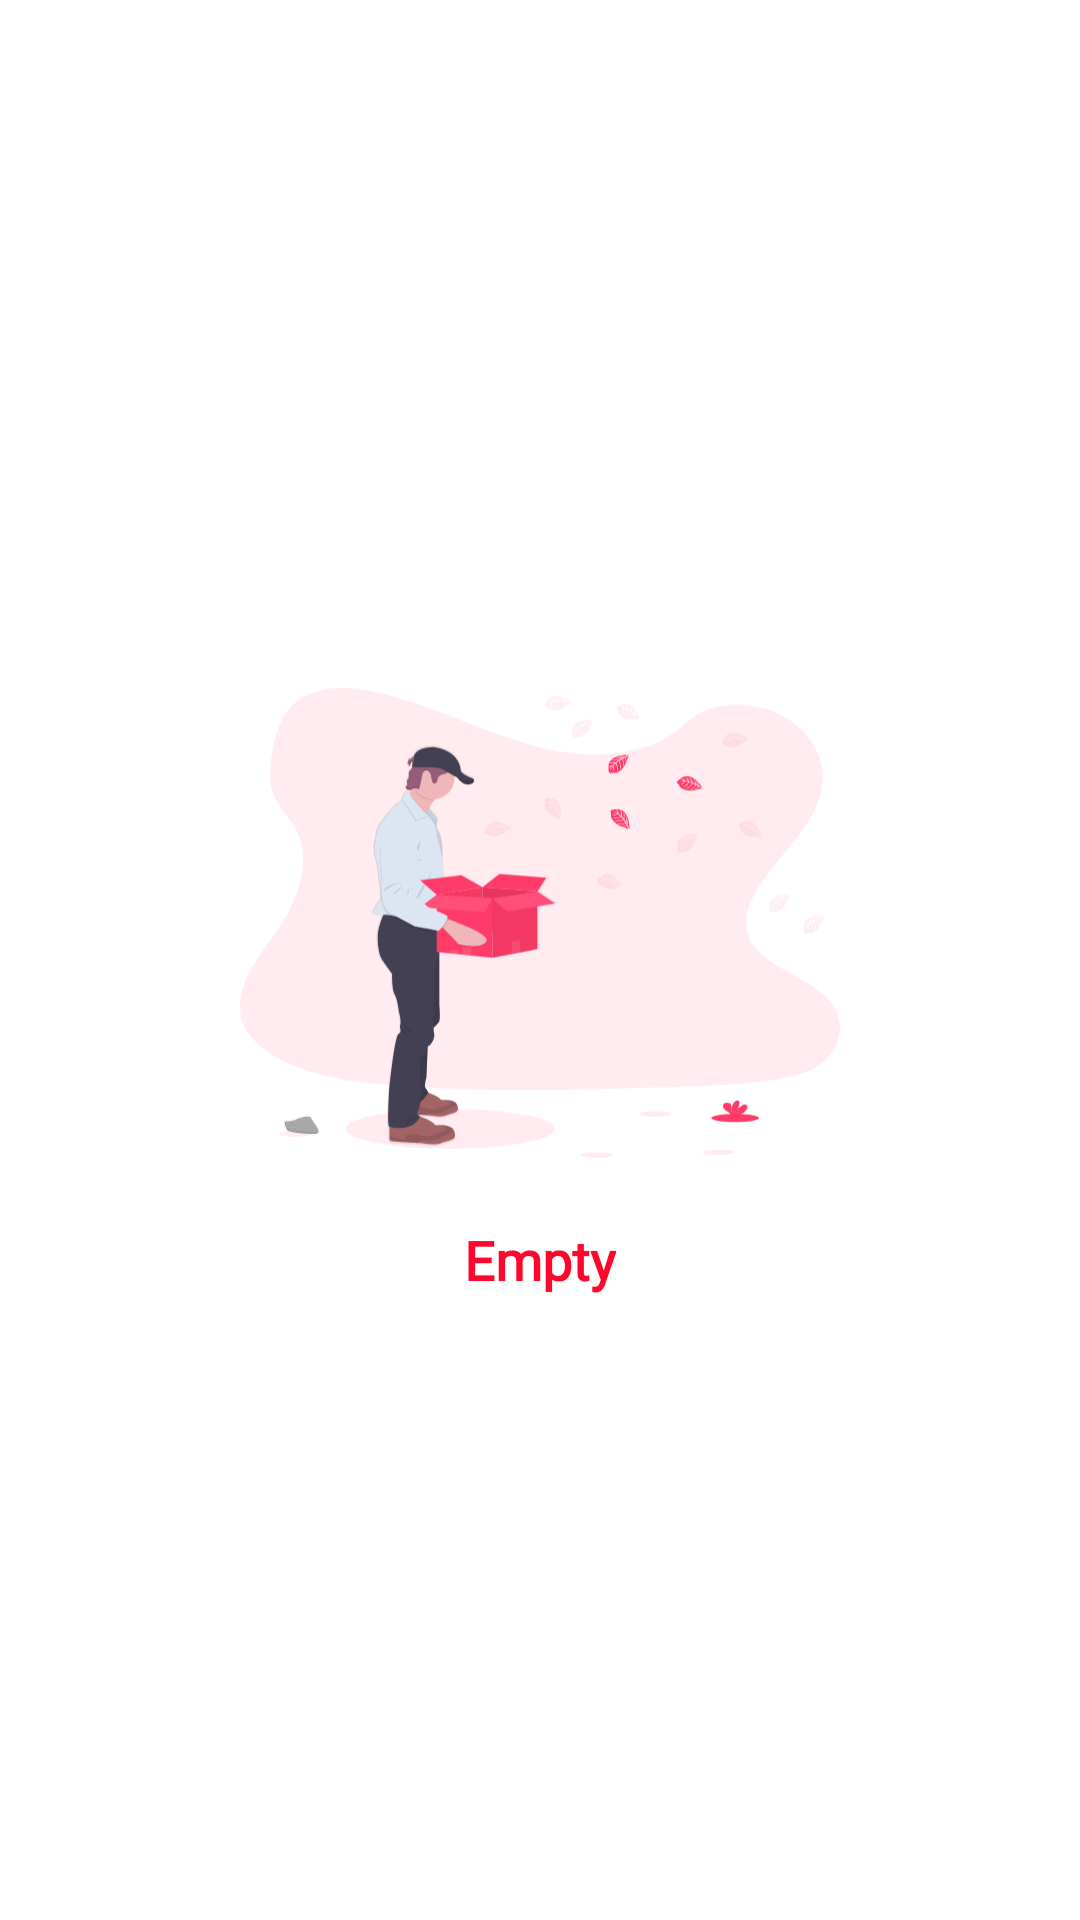

Write the Android layout XML for this screen, with the resource values it uses.
<!-- AndroidManifest.xml: application theme Theme.MovieCatalogue -->
<!-- res/layout/empty_layout.xml -->
<LinearLayout xmlns:android="http://schemas.android.com/apk/res/android"
    xmlns:tools="http://schemas.android.com/tools"
    android:id="@+id/empty_layout"
    android:layout_width="match_parent"
    android:layout_height="match_parent"
    android:layout_gravity="center"
    android:gravity="center"
    android:orientation="vertical"
    android:layout_marginBottom="50dp"
    android:visibility="visible"
    tools:ignore="UseCompoundDrawables">

    <ImageView
        android:id="@+id/image_empty"
        android:layout_width="200dp"
        android:layout_height="200dp"
        android:contentDescription="@string/empty"
        android:src="@drawable/ic_empty" />

    <TextView
        android:id="@+id/text_empty"
        android:layout_width="wrap_content"
        android:layout_height="wrap_content"
        android:layout_gravity="center_horizontal"
        android:fontFamily="@font/montserrat"
        android:text="@string/empty"
        android:textSize="18sp"
        android:textColor="?colorPrimary"
        android:textStyle="bold" />

</LinearLayout>
<!-- resources referenced by this layout -->
<resources>
  <!-- drawable ic_empty: vector/xml drawable (drawable, 43175 chars, omitted) -->
  <string name="empty">Empty</string>
  <style name="Theme.MovieCatalogue" parent="Theme.MaterialComponents.DayNight.DarkActionBar">
          
          <item name="colorPrimary">@color/yellow_500</item>
          <item name="colorPrimaryVariant">@color/yellow_700</item>
          <item name="colorOnPrimary">@color/white</item>
          
          <item name="colorSecondary">@color/yellow_200</item>
          <item name="colorSecondaryVariant">@color/yellow_700</item>
          <item name="colorOnSecondary">@color/black</item>
          
          <item name="android:statusBarColor" tools:targetApi="l">?attr/colorPrimaryVariant</item>
          
  
      </style>
  <color name="yellow_500">#FF072C</color>
  <color name="yellow_700">#F50045</color>
  <color name="white">#FFFFFFFF</color>
  <color name="yellow_200">#FF3B69</color>
  <color name="black">#FF000000</color>
</resources>
